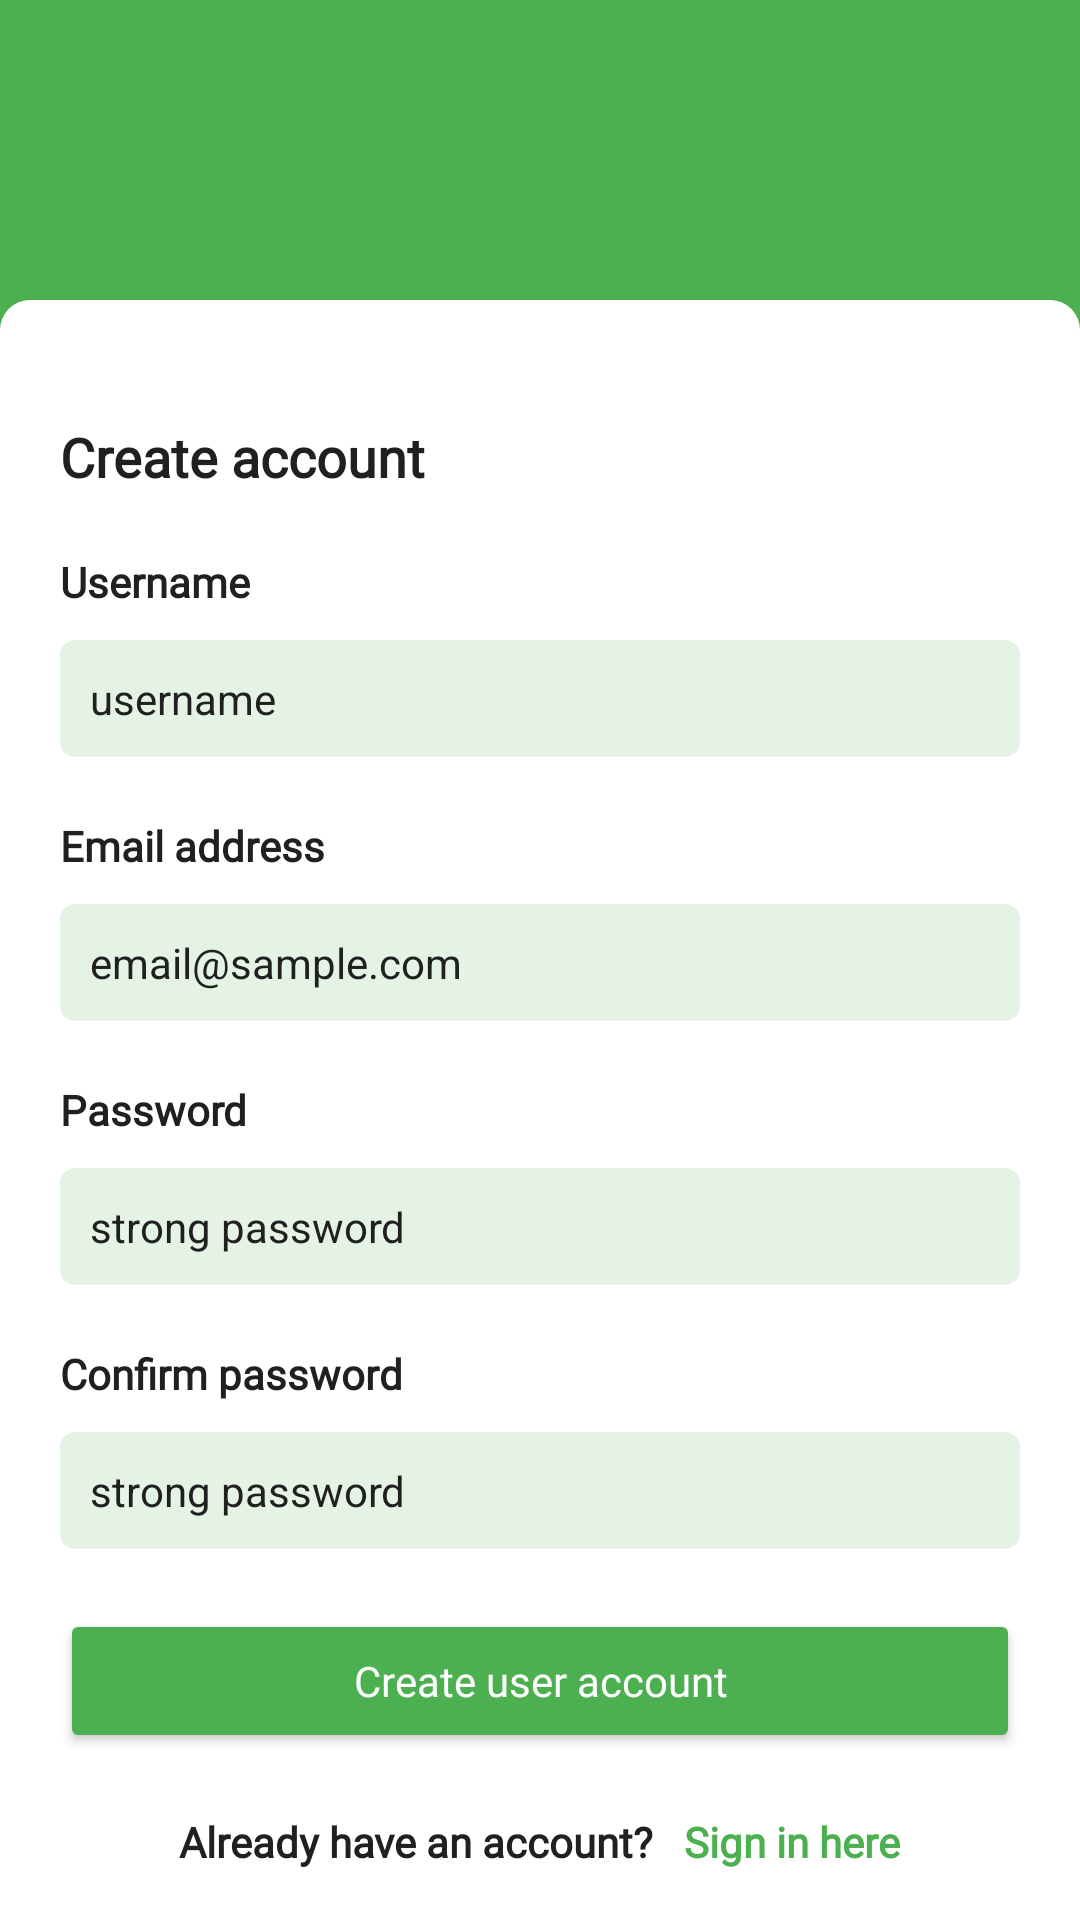

Here is an Android app screen rendered from its layout file. Give the layout XML and the strings, colors and styles it references.
<!-- AndroidManifest.xml: application theme Theme.OlyxStore -->
<!-- res/layout/fragment_user_sign_up.xml -->
<?xml version="1.0" encoding="utf-8"?>
<RelativeLayout xmlns:android="http://schemas.android.com/apk/res/android"
    xmlns:app="http://schemas.android.com/apk/res-auto"
    xmlns:tools="http://schemas.android.com/tools"
    android:layout_width="match_parent"
    android:layout_height="match_parent"
    android:background="@color/background"
    android:id="@+id/layout"
    tools:context=".ui.fragments.UserSignUpFragment">

    <View
        android:id="@+id/view"
        android:layout_width="match_parent"
        android:layout_height="match_parent"
        android:layout_alignParentTop="true"
        android:background="@color/accent" />

    <LinearLayout
        android:layout_width="match_parent"
        android:layout_height="match_parent"
        android:layout_marginTop="100dp"
        android:background="@drawable/layout_background"
        android:orientation="vertical">

    <androidx.core.widget.NestedScrollView
        android:layout_width="match_parent"
        android:layout_height="wrap_content"
        android:layout_centerInParent="true">

        <LinearLayout
            android:layout_width="match_parent"
            android:layout_height="wrap_content"
            android:orientation="vertical">

            <TextView
                android:layout_width="wrap_content"
                android:layout_height="wrap_content"
                android:fontFamily="@font/lato"
                android:text="@string/user_account"
                android:textColor="@color/text"
                android:textSize="18sp"
                android:textStyle="bold"
                android:layout_marginTop="30dp"/>

            <TextView
                android:layout_width="wrap_content"
                android:layout_height="wrap_content"
                android:layout_marginTop="20dp"
                android:fontFamily="@font/lato"
                android:text="@string/name"
                android:textColor="@color/text"
                android:textStyle="bold" />


            <EditText
                android:id="@+id/edt_username"
                android:layout_width="match_parent"
                android:layout_height="wrap_content"
                android:layout_marginTop="10dp"
                android:background="@drawable/edt_background"
                android:hint="@string/hint_username"
                android:inputType="textCapWords"
                android:textColorHint="@color/text"
                android:textCursorDrawable="@null"
                android:textSize="14sp" />


            <TextView
                android:layout_width="wrap_content"
                android:layout_height="wrap_content"
                android:layout_marginTop="20dp"
                android:fontFamily="@font/lato"
                android:text="@string/email_address"
                android:textColor="@color/text"
                android:textStyle="bold" />


            <EditText
                android:id="@+id/edt_email"
                android:layout_width="match_parent"
                android:layout_height="wrap_content"
                android:layout_marginTop="10dp"
                android:background="@drawable/edt_background"
                android:hint="@string/email_sample"
                android:inputType="textEmailAddress"
                android:textColorHint="@color/text"
                android:textCursorDrawable="@null"
                android:textSize="14sp" />

            <TextView
                android:layout_width="wrap_content"
                android:layout_height="wrap_content"
                android:layout_marginTop="20dp"
                android:fontFamily="@font/lato"
                android:text="@string/password"
                android:textColor="@color/text"
                android:textStyle="bold" />


            <EditText
                android:id="@+id/edt_password"
                android:layout_width="match_parent"
                android:layout_height="wrap_content"
                android:layout_marginTop="10dp"
                android:background="@drawable/edt_background"
                android:hint="@string/password_hint"
                android:inputType="textPassword"
                android:textColorHint="@color/text"
                android:textCursorDrawable="@null"
                android:textSize="14sp" />

            <TextView
                android:layout_width="wrap_content"
                android:layout_height="wrap_content"
                android:layout_marginTop="20dp"
                android:fontFamily="@font/lato"
                android:text="@string/confirm_password"
                android:textColor="@color/text"
                android:textStyle="bold" />


            <EditText
                android:id="@+id/edt_confirm_password"
                android:layout_width="match_parent"
                android:layout_height="wrap_content"
                android:layout_marginTop="10dp"
                android:background="@drawable/edt_background"
                android:hint="@string/password_hint"
                android:inputType="textPassword"
                android:textColorHint="@color/text"
                android:textCursorDrawable="@null"
                android:textSize="14sp" />

            <Button
                android:id="@+id/btn_signup"
                android:layout_width="match_parent"
                android:layout_height="wrap_content"
                android:layout_marginTop="20dp"
                android:fontFamily="@font/lato"
                android:padding="10dp"
                android:text="@string/create_user_account"
                android:textAllCaps="false"
                android:textColor="@color/white"
                app:backgroundTint="@color/accent" />


            <LinearLayout
                android:layout_width="wrap_content"
                android:layout_height="wrap_content"
                android:layout_gravity="center"
                android:layout_marginTop="20dp"
                android:orientation="horizontal">

                <TextView
                    android:layout_width="wrap_content"
                    android:layout_height="wrap_content"
                    android:fontFamily="@font/lato"
                    android:text="@string/already_have_an_account"
                    android:textColor="@color/text"
                    android:textStyle="bold" />

                <TextView
                    android:id="@+id/tv_login"
                    android:layout_width="wrap_content"
                    android:layout_height="wrap_content"
                    android:layout_marginStart="10dp"
                    android:fontFamily="@font/lato"
                    android:text="@string/sign_in_here"
                    android:textColor="@color/accent"
                    android:textStyle="bold" />

            </LinearLayout>

        </LinearLayout>


    </androidx.core.widget.NestedScrollView>

    </LinearLayout>

</RelativeLayout>
<!-- resources referenced by this layout -->
<resources>
  <color name="accent">#4CAF50</color>
  <color name="background">@color/white</color>
  <color name="text">#202020</color>
  <color name="white">#FFFFFFFF</color>
  <!-- drawable edt_background (drawable-v24) -->
  <?xml version="1.0" encoding="utf-8"?>
  <shape xmlns:android="http://schemas.android.com/apk/res/android"
      android:shape="rectangle">
  
      <solid android:color="@color/greenLight" />
      <padding
          android:bottom="10dp"
          android:left="10dp"
          android:right="10dp"
          android:top="10dp" />
      <corners android:radius="5dp" />
  
  </shape>
  <!-- drawable layout_background (drawable) -->
  <?xml version="1.0" encoding="utf-8"?>
  <shape xmlns:android="http://schemas.android.com/apk/res/android"
      android:shape="rectangle">
  
      <corners
          android:topLeftRadius="10dp"
          android:topRightRadius="10dp" />
      <padding
          android:bottom="10dp"
          android:left="20dp"
          android:right="20dp"
          android:top="10dp" />
      <solid android:color="@color/white"/>
  
  </shape>
  <string name="already_have_an_account">Already have an account?</string>
  <string name="confirm_password">Confirm password</string>
  <string name="create_user_account">Create user account</string>
  <string name="email_address">Email address</string>
  <string name="email_sample">email@sample.com</string>
  <string name="hint_username">username</string>
  <string name="name">Username</string>
  <string name="password">Password</string>
  <string name="password_hint">strong password</string>
  <string name="sign_in_here">Sign in here</string>
  <string name="user_account">Create account</string>
  <style name="Theme.OlyxStore" parent="Theme.MaterialComponents.Light.NoActionBar">
          
          <item name="colorPrimary">@color/background</item>
          <item name="colorPrimaryVariant">@color/background</item>
          <item name="colorOnPrimary">@color/white</item>
          
          <item name="colorSecondary">@color/light</item>
          <item name="colorSecondaryVariant">@color/black</item>
          <item name="colorOnSecondary">@color/black</item>
          
          <item name="android:statusBarColor" tools:targetApi="l">?attr/colorPrimaryVariant</item>
          
  
          <item name="android:windowLightStatusBar" tools:targetApi="m">true</item>
  
      </style>
  <color name="greenLight">#254CAF50</color>
  <color name="light">#F7F7F7</color>
  <color name="black">#FF000000</color>
</resources>
